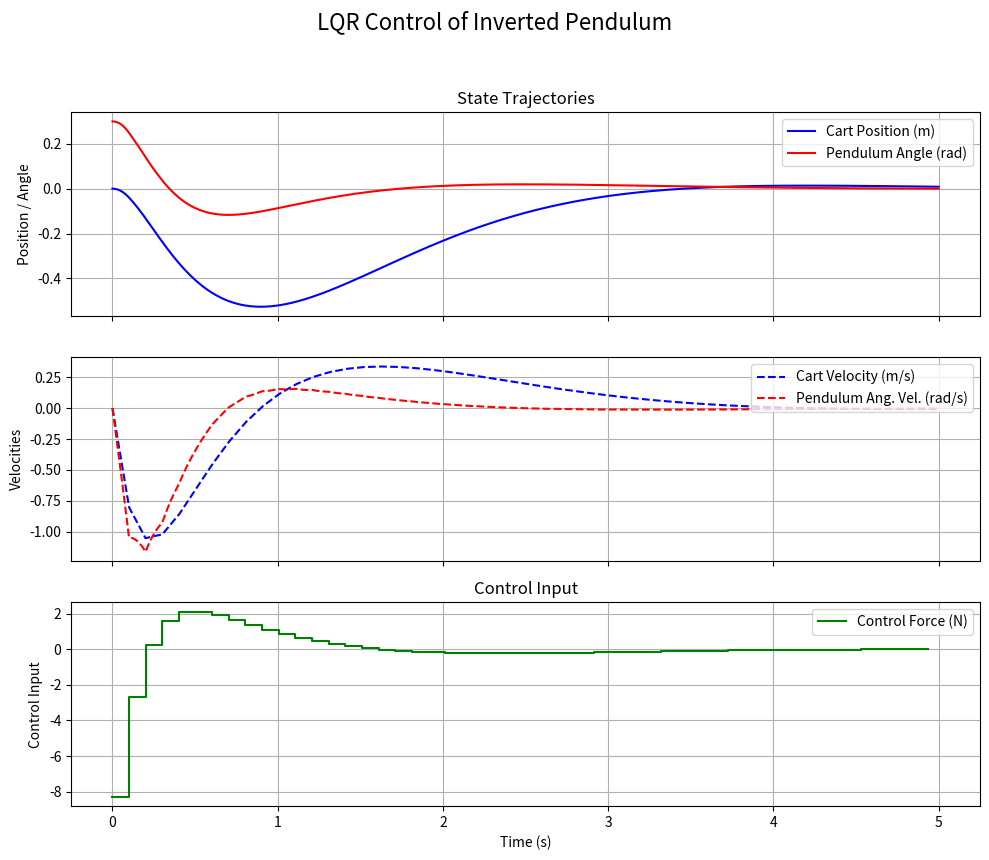

Recreate this plot in Python.
import numpy as np
import scipy.linalg
import scipy.signal
import matplotlib.pyplot as plt

class LQRController:
    """
    A class to design and implement a discrete-time LQR controller
    for a continuous-time system.
    """
    def __init__(self, A: np.ndarray, B: np.ndarray, Q: np.ndarray, R: np.ndarray, dt: float):
        """
        Initializes the LQR controller.

        Args:
            A (np.ndarray): Continuous-time state matrix.
            B (np.ndarray): Continuous-time input matrix.
            Q (np.ndarray): State weighting matrix for the cost function.
            R (np.ndarray): Input weighting matrix for the cost function.
            dt (float): Sampling time for discretization.
        """
        if dt <= 0:
            raise ValueError("Sampling time dt must be positive.")

        self.A_cont = A
        self.B_cont = B
        self.Q = Q
        self.R = R
        self.dt = dt

        # Discretize the system
        self.Ad, self.Bd, _, _, _ = scipy.signal.cont2discrete((A, B, np.eye(A.shape[0]), np.zeros((A.shape[0], B.shape[1]))), dt)
        print(f"Discrete A (Ad):\n{self.Ad}")
        print(f"Discrete B (Bd):\n{self.Bd}")


        # Solve the Discrete Algebraic Riccati Equation (DARE)
        self.P = self._solve_dare(self.Ad, self.Bd, self.Q, self.R)

        # Compute the optimal feedback gain K
        self.K = self._compute_gain(self.Ad, self.Bd, self.Q, self.R, self.P)
        print(f"Optimal Gain K:\n{self.K}")

        self.last_u = None # Last control input
        self.last_t = None # Last time step

        self.t_hist = []
        self.u_hist = []


    def _solve_dare(self, Ad: np.ndarray, Bd: np.ndarray, Q: np.ndarray, R: np.ndarray) -> np.ndarray:
        """
        Solves the Discrete Algebraic Riccati Equation (DARE).
        P = Ad.T P Ad - (Ad.T P Bd) inv(R + Bd.T P Bd) (Bd.T P Ad) + Q
        """
        try:
            P = scipy.linalg.solve_discrete_are(Ad, Bd, Q, R)
            return P
        except np.linalg.LinAlgError as e:
            print(f"Error solving DARE: {e}")
            print("Check if (Ad, Bd) is stabilizable and (Ad, sqrt(Q)) is detectable.")
            print("Also ensure R is positive definite and Q is positive semi-definite.")
            raise

    def _compute_gain(self, Ad: np.ndarray, Bd: np.ndarray, Q: np.ndarray, R: np.ndarray, P: np.ndarray) -> np.ndarray:
        """
        Computes the optimal LQR gain K.
        K = inv(R + Bd.T P Bd) (Bd.T P Ad)
        """
        # K = inv(R + B'.P.B) * B'.P.A
        R_term = R + Bd.T @ P @ Bd
        Ad_term = Bd.T @ P @ Ad
        try:
            K = np.linalg.solve(R_term, Ad_term) # More stable than inv()
            # K = np.linalg.inv(R + Bd.T @ P @ Bd) @ (Bd.T @ P @ Ad) # Alternative
            return K
        except np.linalg.LinAlgError as e:
            print(f"Error computing gain K (matrix inversion/solve failed): {e}")
            print("Check if (R + Bd.T P Bd) is invertible.")
            raise

    def compute_control(self, t: float, x: np.ndarray) -> np.ndarray:
        """
        Computes the control input u = -Kx.

        Args:
            x (np.ndarray): Current state vector.

        Returns:
            np.ndarray: Control input vector u.
        """
        if self.last_t is not None and (t - self.last_t) < self.dt:
            # Avoid too frequent calls to compute_control
            return self.last_u
        x = x.reshape(-1, 1) # Ensure x is a column vector
        if x.shape[0] != self.K.shape[1]:
             raise ValueError(f"State vector shape {x.shape} incompatible with gain matrix K shape {self.K.shape}")

        u = (-self.K @ x).flatten() # Compute control input
        self.last_u = u # Store last control input
        self.last_t = t # Store last time step
        self.t_hist.append(t) # Store time step
        self.u_hist.append(u) # Store control input history
        return u # Return as a 1D array typically
    
    def reset(self):
        """
        Resets the controller state (if needed).
        """
        self.last_u = None
        self.last_t = None
        self.t_hist = []
        self.u_hist = []

    def get_u_hist(self):
        """
        Returns the history of control inputs computed by the controller as a 2xN array.
        Row 0: time steps, Row 1: control inputs.
        """
        t_hist = np.array(self.t_hist)[:, np.newaxis] # Convert to column vector
        u_hist = np.array(self.u_hist)
        return np.hstack((t_hist, u_hist))

# --- Example & Simulation ---
if __name__ == '__main__':
    # Example: Simple inverted pendulum on a cart (linearized around upright)
    g = 9.81
    m_c = 1.0  # Cart mass
    m_p = 0.1  # Pendulum mass
    L = 0.5   # Pendulum length

    A_cont = np.array([
        [0, 0, 1, 0],
        [0, 0, 0, 1],
        [0, m_p * g / m_c, 0, 0],
        [0, (m_c + m_p) * g / (m_c * L), 0, 0]
    ])

    B_cont = np.array([
        [0],
        [0],
        [1 / m_c],
        [1 / (m_c * L)]
    ])

    # State x = [position, angle, velocity, angular_velocity]
    # Input u = [force]

    # LQR weighting matrices
    Q = np.diag([1.0, 10.0, 0.1, 0.1]) # Penalize angle deviation most
    R = np.array([[0.1]])            # Low penalty on control effort

    # Sampling time
    dt_controller = 0.1 # seconds
    dt_simulation = 0.001 # seconds (for simulation, not controller)

    print("Initializing LQR Controller...")

    lqr = LQRController(A_cont, B_cont, Q, R, dt_controller)

    # --- Simulation Setup ---
    T_sim = 5.0  # Simulation time in seconds
    # Initial state: pendulum displaced by 0.3 rad (~17 deg), cart at 0
    x0 = np.array([0.0, 0.3, 0.0, 0.0])

    print(f"\nSimulating system for {T_sim} seconds...")
    print(f"Initial State (x0): {x0}")

    num_steps = int(T_sim / dt_simulation)
    t_hist = np.linspace(0, T_sim, num_steps + 1)
    x_hist = np.zeros((lqr.Ad.shape[0], num_steps + 1)) # State history (pos, angle, vel, ang_vel)
    u_hist = np.zeros((lqr.Bd.shape[1], num_steps))     # Control input history (force)

    x_hist[:, 0] = x0 # Set initial state

    # --- Simulation Loop ---
    for k in range(num_steps):
        # Get current state
        x_k = x_hist[:, k] # Ensure x_k is a column vector

        # Compute control input using the controller
        u_k = lqr.compute_control(t_hist[k], x_k)
        u_hist[:, k] = u_k # Store control input

        # Simulate *continuous* system
        x_k_plus_1 = x_k + dt_simulation * (lqr.A_cont @ x_k + lqr.B_cont @ u_k)
        # Note: This is a simple Euler integration step. For better accuracy,
        # consider using a more sophisticated method like RK4.
        # Alternatively, use scipy's solve_ivp for more complex dynamics.

        # Store next state
        x_hist[:, k+1] = x_k_plus_1.flatten()

    print("Simulation complete.")

    # --- Plotting ---
    print("Generating plots...")

    fig, axs = plt.subplots(3, 1, figsize=(10, 9), sharex=True)
    fig.suptitle('LQR Control of Inverted Pendulum', fontsize=16)

    # Plot states: Position and Angle
    axs[0].plot(t_hist, x_hist[0, :], label='Cart Position (m)', color='blue')
    axs[0].plot(t_hist, x_hist[1, :], label='Pendulum Angle (rad)', color='red')
    axs[0].set_ylabel('Position / Angle')
    axs[0].legend(loc='upper right')
    axs[0].grid(True)
    axs[0].set_title('State Trajectories')

    # Plot states: Velocities
    axs[1].plot(t_hist, x_hist[2, :], label='Cart Velocity (m/s)', color='blue', linestyle='--')
    axs[1].plot(t_hist, x_hist[3, :], label='Pendulum Ang. Vel. (rad/s)', color='red', linestyle='--')
    axs[1].set_ylabel('Velocities')
    axs[1].legend(loc='upper right')
    axs[1].grid(True)

    # Plot control input
    # Use steps-post to show discrete nature of control signal changes
    u = lqr.get_u_hist()
    axs[2].plot(u[:, 0], u[:, 1:], label='Control Force (N)', drawstyle='steps-post', color='green')
    axs[2].set_xlabel('Time (s)')
    axs[2].set_ylabel('Control Input')
    axs[2].legend(loc='upper right')
    axs[2].grid(True)
    axs[2].set_title('Control Input')

    plt.tight_layout(rect=[0, 0.03, 1, 0.95]) # Adjust layout to prevent title overlap
    plt.show()
    print("Plots displayed.")